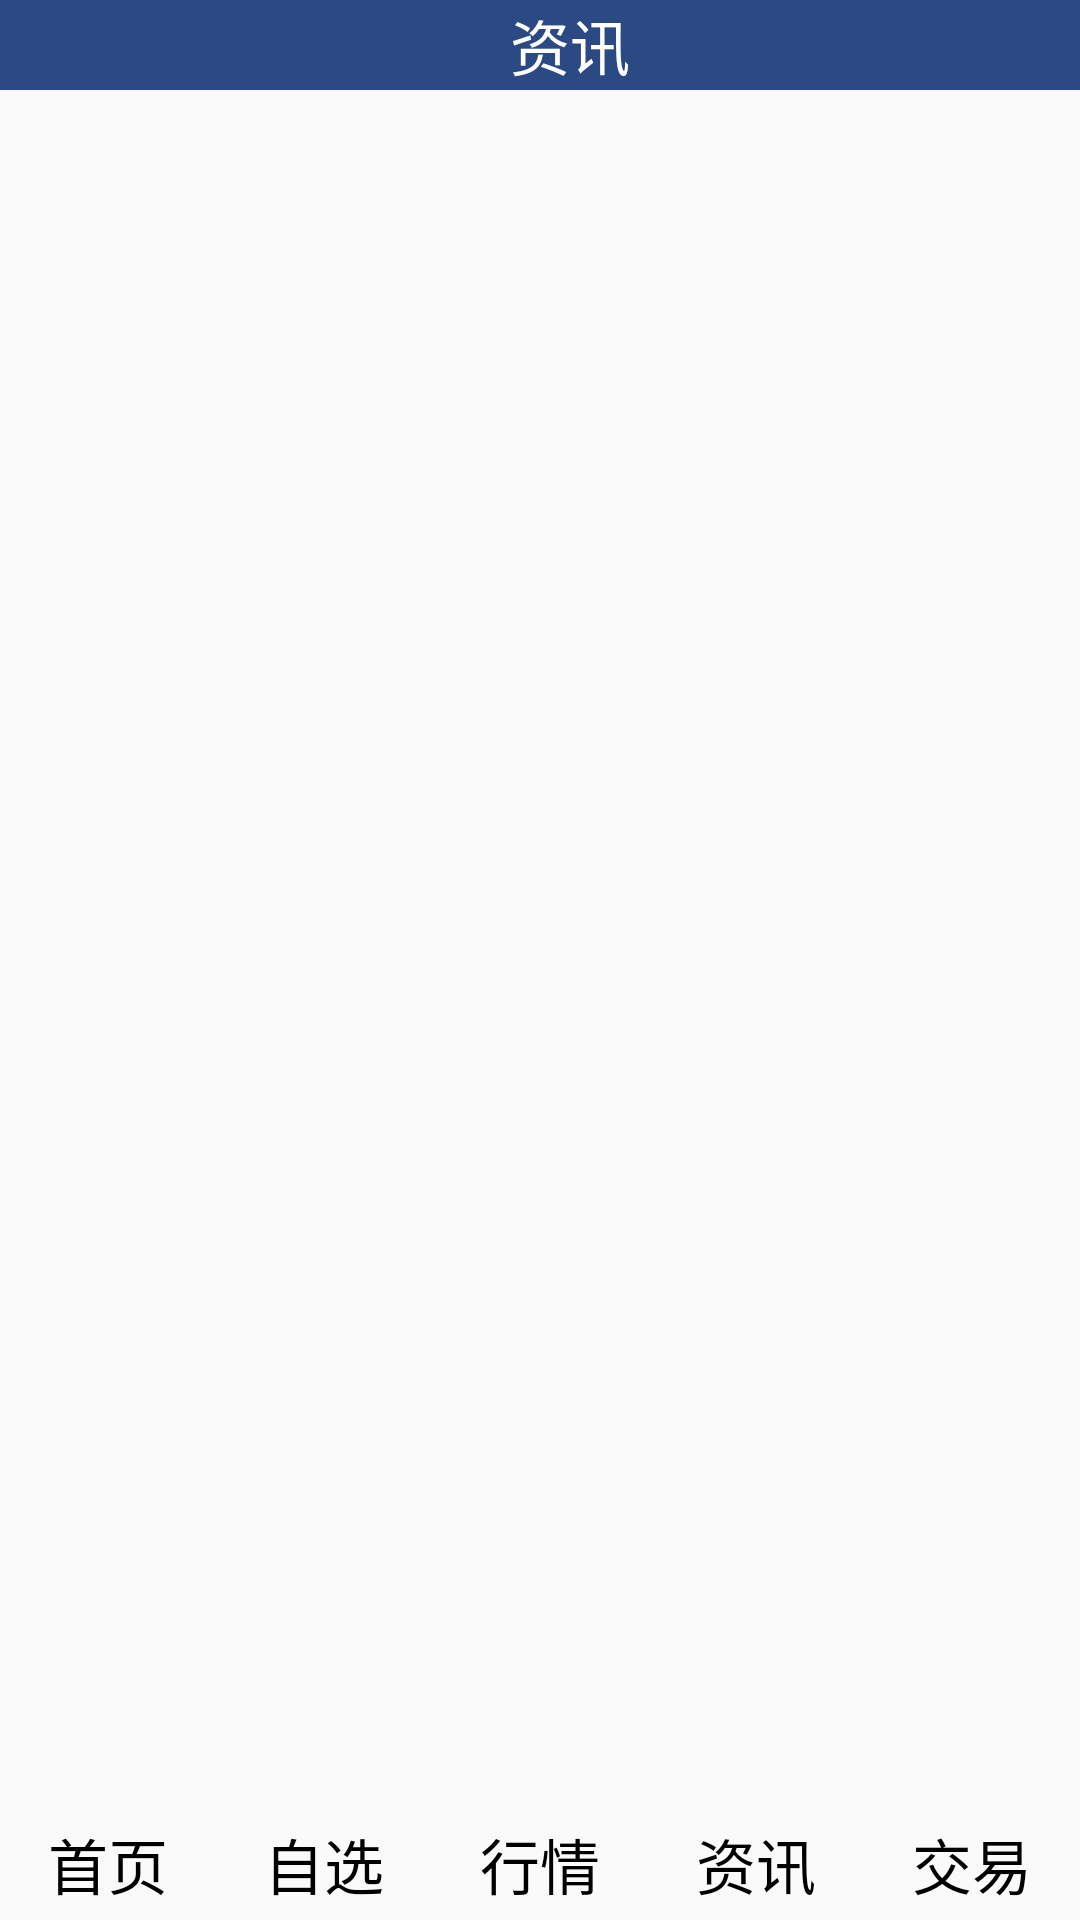

Reconstruct the res/layout file that produces this screen, plus the resources it refers to.
<!-- AndroidManifest.xml: application theme AppTheme -->
<!-- res/layout/activity_main.xml -->
<?xml version="1.0" encoding="utf-8"?>
<LinearLayout xmlns:android="http://schemas.android.com/apk/res/android"
    xmlns:app="http://schemas.android.com/apk/res-auto"
    xmlns:tools="http://schemas.android.com/tools"
    android:layout_width="match_parent"
    android:layout_height="match_parent"
    android:orientation="vertical"
    tools:context="test.bwei.zhoukaolianxi1.activity.MainActivity">

    <LinearLayout
        android:layout_width="match_parent"
        android:layout_height="30dp"
        android:orientation="horizontal"
        android:background="#2B4983"
        >

        <ImageView
            android:layout_width="30dp"
            android:layout_height="30dp"
            android:layout_gravity="center_vertical"
            android:layout_marginLeft="10dp"
            android:background="@mipmap/ic_action_nav"
            />

        <TextView
            android:layout_width="wrap_content"
            android:layout_height="wrap_content"
            android:textSize="20sp"
            android:text="资讯"
            android:textColor="#ffff"
            android:layout_gravity="center_vertical"
            android:layout_marginLeft="130dp"
            />

        <ImageView
            android:layout_width="30dp"
            android:layout_height="30dp"
            android:layout_gravity="center_vertical"
            android:layout_marginLeft="130dp"
            android:background="@mipmap/ic_edit_search"
            />

    </LinearLayout>


    <android.support.v4.view.ViewPager
        android:id="@+id/vp"
        android:layout_weight="1"
        android:layout_height="match_parent"
        android:layout_width="match_parent"
        />


    <RadioGroup
        android:id="@+id/rg"
        android:layout_width="match_parent"
        android:layout_height="match_parent"
        android:layout_weight="9"
        android:orientation="horizontal"
        >

        <RadioButton
            android:id="@+id/bt1"
            android:layout_width="match_parent"
            android:layout_height="match_parent"
            android:layout_weight="1"
            android:button="@null"
            android:gravity="center"
            android:text="首页"
            android:textSize="20sp" />

        <RadioButton
            android:id="@+id/bt2"
            android:layout_width="match_parent"
            android:layout_height="match_parent"
            android:layout_weight="1"
            android:text="自选"
            android:gravity="center"
            android:textSize="20sp"
            android:button="@null"
            />

        <RadioButton
            android:id="@+id/bt3"
            android:layout_width="match_parent"
            android:layout_height="match_parent"
            android:layout_weight="1"
            android:text="行情"
            android:gravity="center"
            android:textSize="20sp"
            android:button="@null"
            />

        <RadioButton
            android:id="@+id/bt4"
            android:layout_width="match_parent"
            android:layout_height="match_parent"
            android:layout_weight="1"
            android:text="资讯"
            android:gravity="center"
            android:textSize="20sp"
            android:button="@null"
            />

        <RadioButton
            android:id="@+id/bt5"
            android:layout_width="match_parent"
            android:layout_height="match_parent"
            android:layout_weight="1"
            android:button="@null"
            android:gravity="center"
            android:text="交易"
            android:textSize="20sp" />

    </RadioGroup>


</LinearLayout>
<!-- resources referenced by this layout -->
<resources>
  <style name="AppTheme" parent="Theme.AppCompat.Light.DarkActionBar">
          
          <item name="colorPrimary">@color/colorPrimary</item>
          <item name="colorPrimaryDark">@color/colorPrimaryDark</item>
          <item name="colorAccent">@color/colorAccent</item>
      </style>
  <!-- not gathered from this repository: default colours our renderer supplied (Android Studio template values) -->
  <color name="colorPrimary">#FF6200EE</color>
  <color name="colorPrimaryDark">#FF3700B3</color>
  <color name="colorAccent">#FF03DAC5</color>
</resources>
